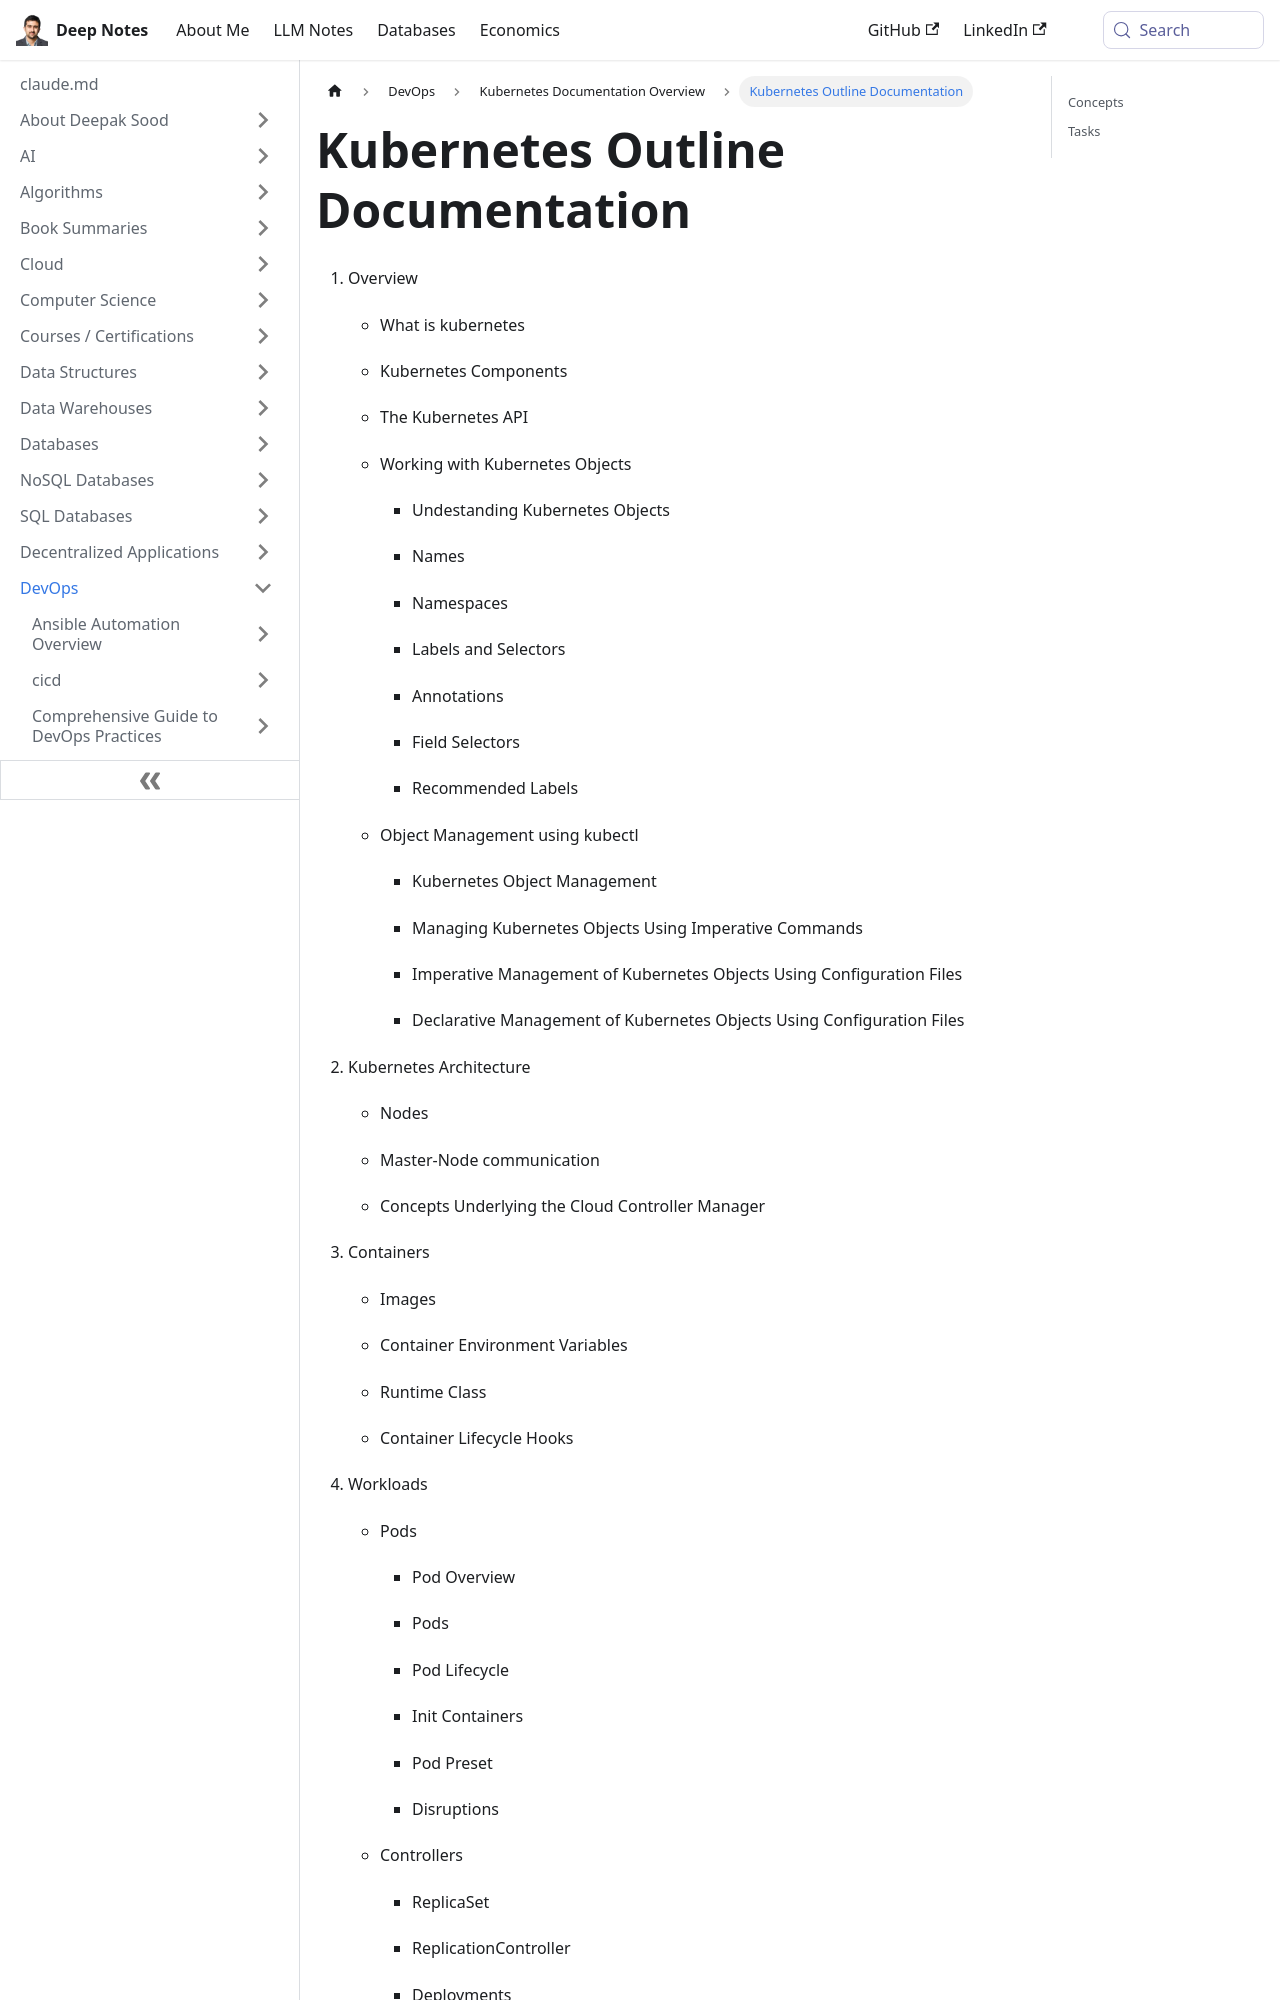

repository: deepaksood619/deepaksood619.github.io · page: devops/kubernetes/outline-documentation/index.html · generator: docusaurus

---
slug: /devops/kubernetes/outline-documentation
title: Kubernetes Outline Documentation
description: Explore detailed Kubernetes documentation covering components, objects, architecture, and container management.
created: 2023-03-05
updated: 2024-02-05
---
1. Overview

   - What is kubernetes

   - Kubernetes Components

   - The Kubernetes API

   - Working with Kubernetes Objects

       - Undestanding Kubernetes Objects

       - Names

       - Namespaces

       - Labels and Selectors

       - Annotations

       - Field Selectors

       - Recommended Labels

   - Object Management using kubectl

       - Kubernetes Object Management

       - Managing Kubernetes Objects Using Imperative Commands

       - Imperative Management of Kubernetes Objects Using Configuration Files

       - Declarative Management of Kubernetes Objects Using Configuration Files

2. Kubernetes Architecture

   - Nodes

   - Master-Node communication

   - Concepts Underlying the Cloud Controller Manager

3. Containers

   - Images

   - Container Environment Variables

   - Runtime Class

   - Container Lifecycle Hooks

4. Workloads

   - Pods

       - Pod Overview

       - Pods

       - Pod Lifecycle

       - Init Containers

       - Pod Preset

       - Disruptions

   - Controllers

       - ReplicaSet

       - ReplicationController

       - Deployments

       - StatefulSets

       - DaemonSet

       - Garbage Collection

       - TTL Controller for Finished Resources

       - Jobs - Run to Completion

       - CronJob

5. Services, Load Balancing, and Networking

   - Services

   - DNS for Services and Pods

   - Connecting Applications with Services

   - Ingress

   - Network Policies

   - Adding entries to Pod /etc/hosts with HostAliases

6. Storage

   - Volumes

   - Persistant Volumes

   - Volume Snapshots
